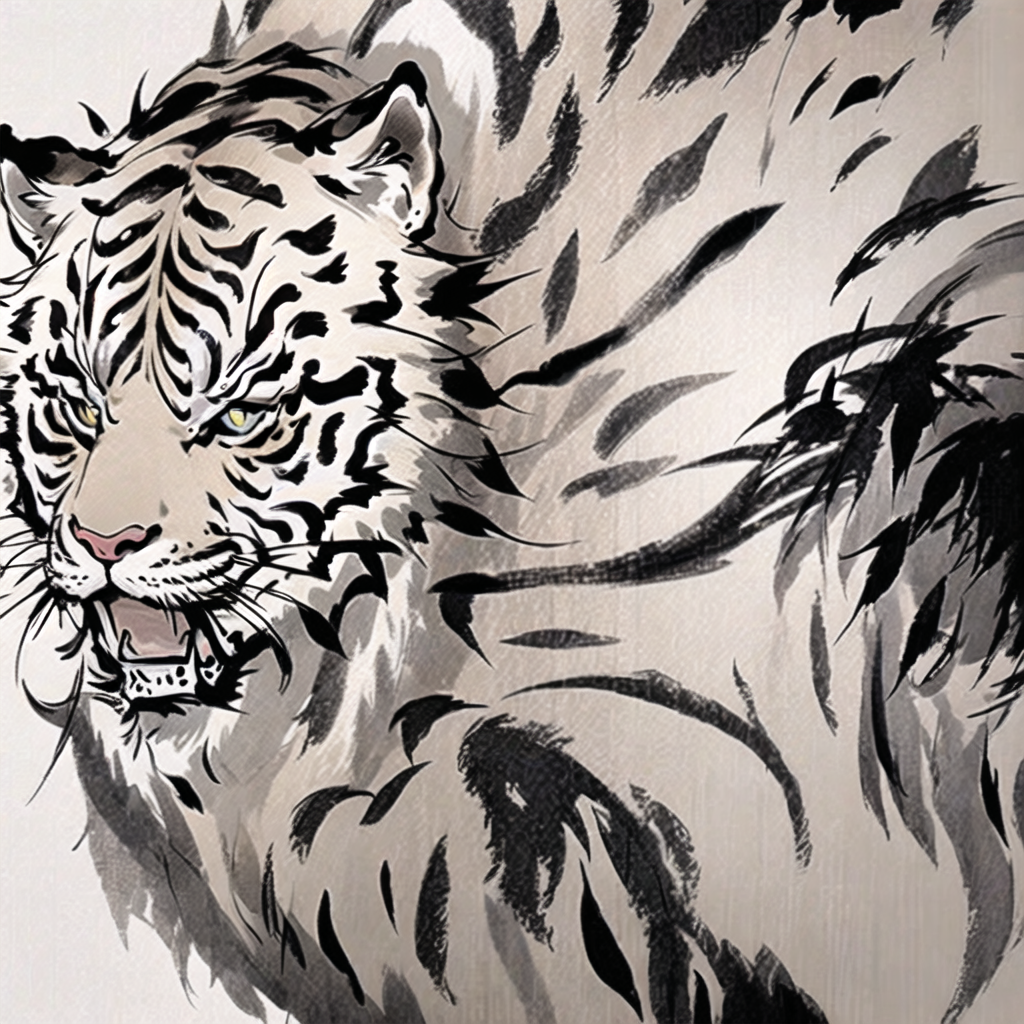
Generation parameters embedded in this image by AUTOMATIC1111 Stable Diffusion web UI or a fork of it (Forge, ...) (PNG 'parameters' text chunk):
Chinese Brush Painting, monochrome, Tiger, Close-up, Fierce
Negative prompt: 16-token-negative-deliberate-neg,1girl-neg,an6,EasyNegativeV2,(badhandsv5-neg:1.1),(badhandsv4:1.1),worst quality,low quality,normal quality,ugly,mosaic,low res,text,error,extra digit,fewer digits,cropped,jpeg artifacts,signature,watermark,username,blur,CG,render,illustration,painting,sketch,cartoon,drawing,anime,monochrome,grayscale,tiling,morbid,mutilated,mutated hands,bad anatomy,bad proportions,extra limbs,(fused fingers:1.2),too many fingers,bad hands,missing fingers,(6 more fingers on one hand:1.2),Wrong nails,too long nails,bad nails,deformed hands,deformed fingers,(Two hands fused together:1.2),missing arms,extra arms,extra legs,bad legs,error legs,bad feet,deformity,malformed limbs,abnormal body,deformed,boring pose,abnormal,long body,long limbs,(unreal eyes:1.2),fake eyes,unclear eyes,deformed iris,imperfect eyes,glowing eyes,big chin,long neck,double head,extra heads,head crop,more than one face,disfigured,Excessive saturation

Steps: 20, Sampler: UniPC, CFG scale: 7, Seed: 2709733201, Size: 1024x1024, Model hash: d3e39449ec, Model: MW_shuimo_古风水墨水彩插画_v1.0, Denoising strength: 0.7, Hires upscale: 1, Hires upscaler: Latent, Version: v1.7.0